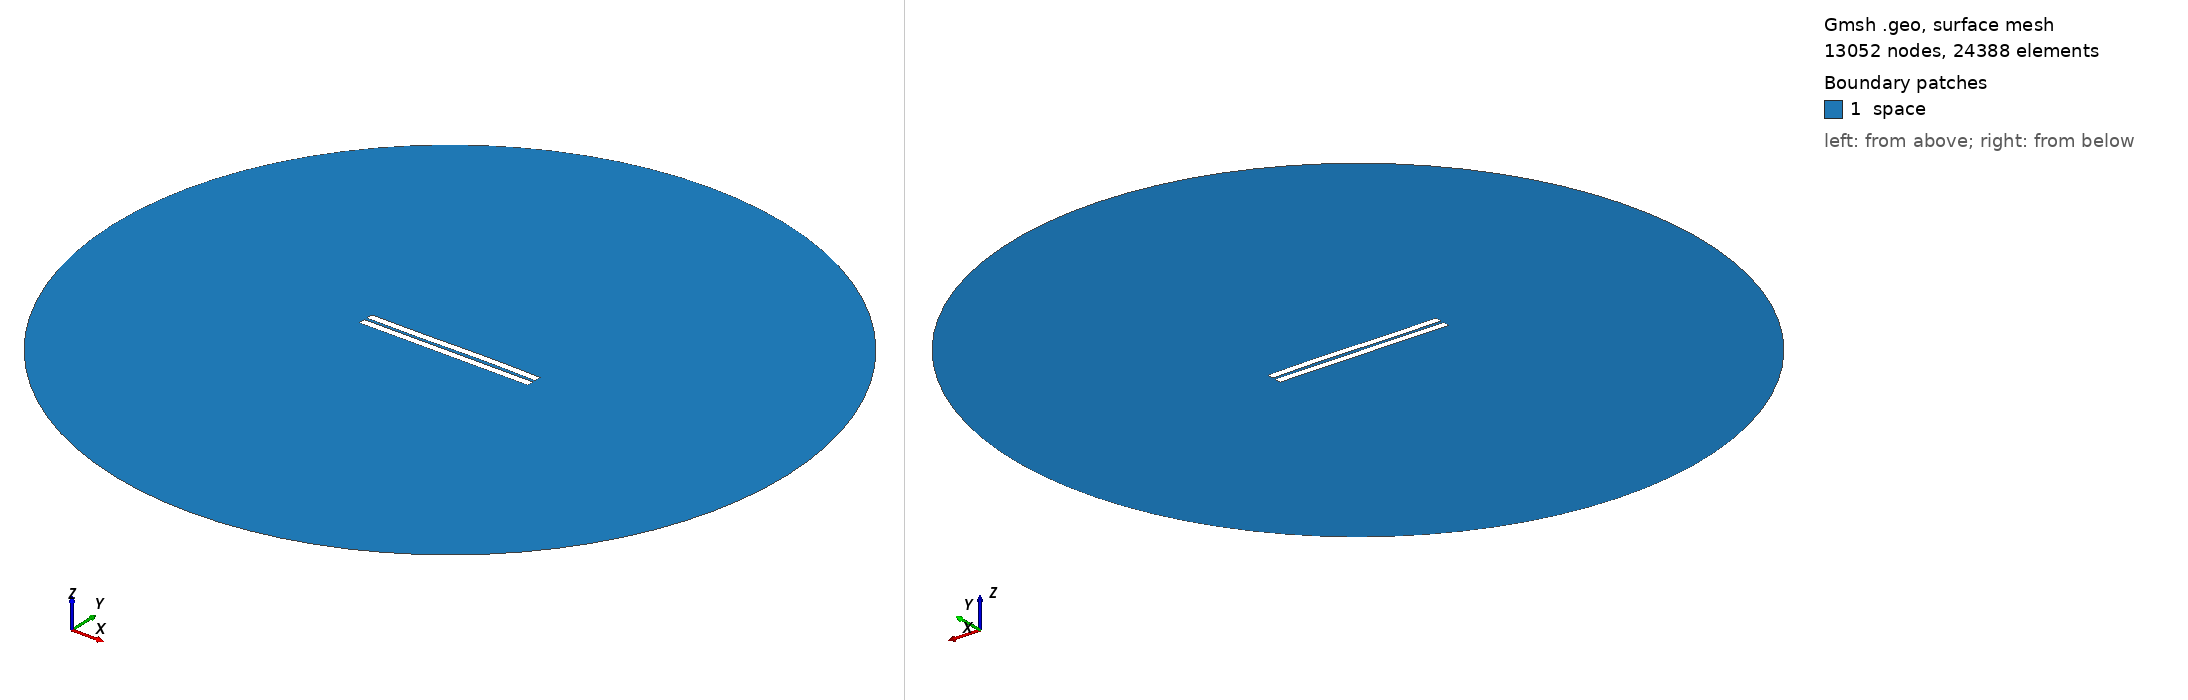

Gmsh geometry script, surface-meshed: 13052 nodes, 24388 surface elements. Boundary patches (legend numbers): 1 space. Left view from above one corner, right view from below the opposite corner. Legend entries are the model's physical surfaces. The drawing asked Gmsh for element sizes between 1% and 20% of the model's largest extent; the script's own settings can give other sizes.

=== 1078.geo (drawn) ===
//---------------------------------------
// Geometry kernel
//---------------------------------------

SetFactory("OpenCASCADE");



//---------------------------------------
// Parameters of the geometry
//---------------------------------------

// Overetch of the upper plate
overetch = 0.0;

// Distance between the plates
distance = 1.75;

// Discretization over the x axis (for the deformation)
nx = 50; 

// Length of the plate
L = 100 - overetch; 

// Number of modes
n = 4; 

// 1st mode coefficient
coeff(1) = 0.07499999999999998;
beta(1) = 0.596864 * 3.1415926535 / L;

// 2nd mode coefficient
coeff(2) = 0.07499999999999998;
beta(2) = 1.49418 * 3.1415926535 / L;

// 3rd mode coefficient
coeff(3) = -0.15;
beta(3) = 2.50025 * 3.1415926535 / L;

// 4th mode coefficient
coeff(4) = 0.0;
beta(4) = 3.49999 * 3.1415926535 / L;



//---------------------------------------
// Upper plate (deformed rectangle)
//---------------------------------------

// Coordiantes of the upper plate
xmin = -50;
xmax = 50 - overetch;

// Height of the upper plate
yheight = 4 - 2 * overetch;

// Indexes of the points
UpperID[] = {};
LowerID[] = {};
LeftID[] = {};
RightID[] = {};

// Point index
p = 1;

// Horizontal edges
For i In {1:nx}
    x = xmin + (i-1)*(xmax - xmin)/(nx-1);

    y_bottom = distance / 2 + overetch;
    For j In {1:n}
        C = (Cosh(beta(j)*L) + Cos(beta(j)*L)) / (Sinh(beta(j)*L) + Sin(beta(j)*L));
        y_bottom  = y_bottom + coeff(j) * (Cosh(beta(j)*(x+50)) - Cos(beta(j)*(x+50)) - C * (Sinh(beta(j)*(x+50)) - Sin(beta(j)*(x+50))));
    EndFor

    y_top = y_bottom + yheight;

    Point(p) = {x, y_top, 0, 1.0};
    UpperID[i] = p;
    p = p + 1;

    Point(p) = {x, y_bottom, 0, 1.0};
    LowerID[i] = p;
    p = p + 1;
EndFor

// Create point lists
UpperPts[] = {}; LowerPts[] = {};
For i In {1:nx}
  UpperPts[] += {UpperID[i]};
  LowerPts[] += {LowerID[i]};
EndFor

// Build splines
Spline(1) = {UpperPts[]};
Spline(2) = {LowerPts[]};
Line(3) = {LowerPts[nx-1], UpperPts[nx-1]};
Line(4) = {LowerPts[0], UpperPts[0]};

// Build the plane surface
Curve Loop(1) = {2, 3, -1, -4};
Plane Surface(1) = {1};



//---------------------------------------
// Lower plate (rectangle)
//---------------------------------------

// Vertices
Point(1001) = {-50, -1, 0, 1.0};
Point(1002) = { 50, -1, 0, 1.0};
Point(1003) = { 50,  -5, 0, 1.0};
Point(1004) = {-50,  -5, 0, 1.0};

// Edges
Line(5) = {1001, 1002};
Line(6) = {1002, 1003};
Line(7) = {1003, 1004};
Line(8) = {1004, 1001};

// Plane surface
Line Loop(2) = {5, 6, 7, 8};
Plane Surface(2) = {2}; 



//---------------------------------------
// Outer (fictious) boundary
//---------------------------------------

// Points
Point(1005) = {0, 0, 0};       // Center
Point(1006) = {200, 0, 0};     // Start point
Point(1007) = {0, 200, 0};     // 90 degrees
Point(1008) = {-200, 0, 0};    // 180 degrees
Point(1009) = {0, -200, 0};    // 270 degrees

// Circle arcs (each needs start, center, end)
Circle(9) = {1006, 1005, 1007};
Circle(10) = {1007, 1005, 1008};
Circle(11) = {1008, 1005, 1009};
Circle(12) = {1009, 1005, 1006};

// Plane surface for the entire domain
Curve Loop(3) = {9, 10, 11, 12};
Surface(3) = {3};

// Subtract the plates from the whole domain to obtain the actual domain where we want to solve the equations
BooleanDifference{ Surface{3}; Delete; }{ Surface{1}; Surface{2}; Delete; }




//---------------------------------------
// Transfinite Lines/Curves
//---------------------------------------

// Set the number of points on the boundaries
r = 7;

// Plates
Transfinite Curve {1, 2} = 50*r Using Progression 1;
Transfinite Curve {3, 4} = 2*r Using Progression 1;
Transfinite Line {5, 7} = 50*r Using Progression 1;
Transfinite Line {6, 8} = 2*r Using Progression 1;

// Outer boundary
Transfinite Line {9, 10, 11, 12} = 20 Using Progression 1;



//---------------------------------------
// Physical groups
//---------------------------------------                

// Physical curves (boundaries)
Physical Line("force_segment", 10) = {2};
Physical Line("upper_plate", 11) = {1, 3, 4};
Physical Line("lower_plate", 12) = {5, 6, 7, 8};
Physical Line("boundary", 20) = {9, 10, 11, 12};

// Physical Surfaces
Physical Surface("space", 30) = {3};



//---------------------------------------
// 6. Generate the Mesh
//---------------------------------------

// 2D mesh generation
Mesh 2;
